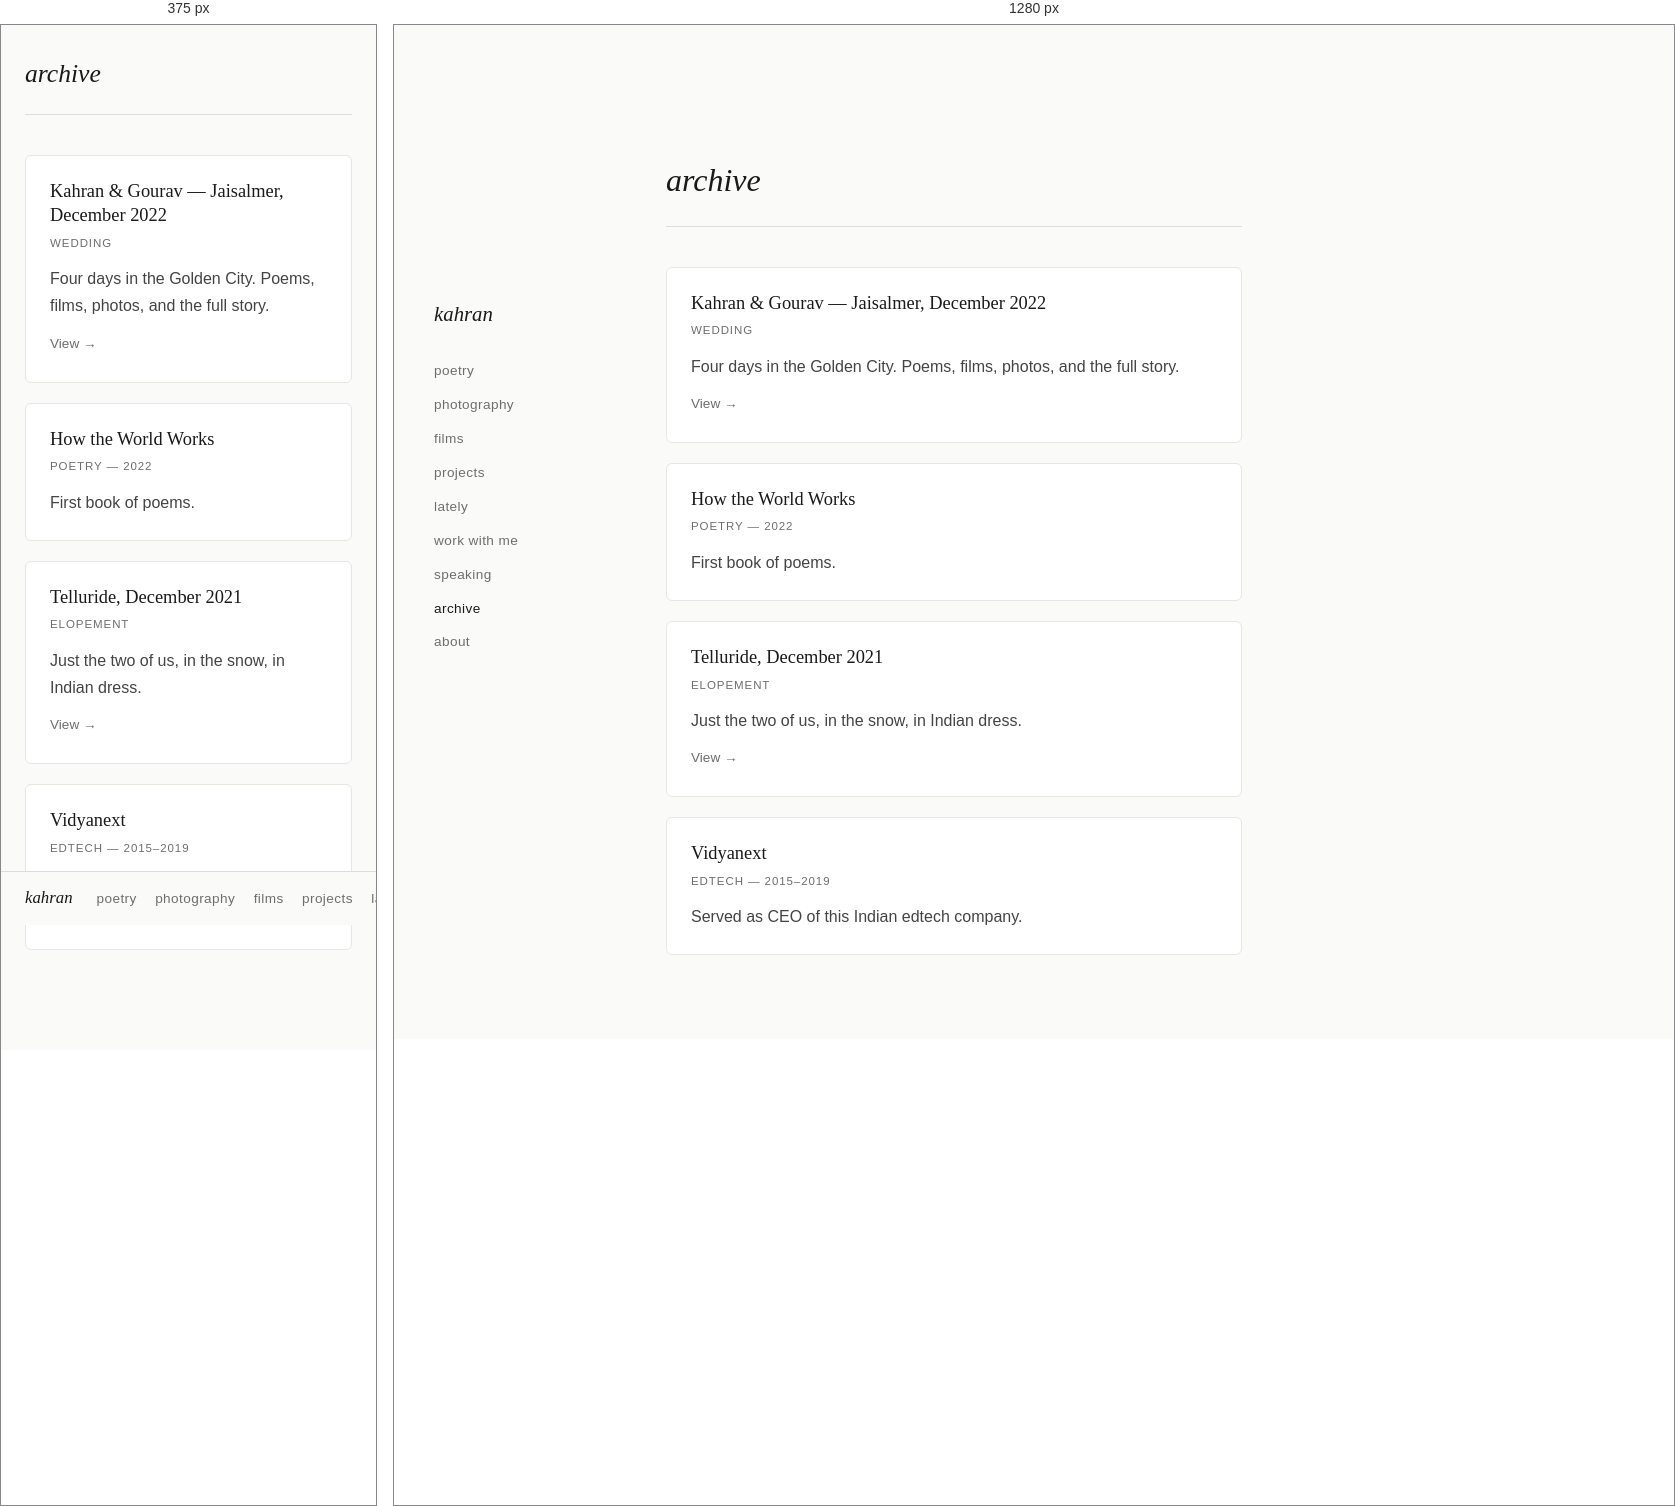
Rendered at 375 px and 1280 px, left to right.

<!-- file: archive.html -->
<!DOCTYPE html>
<html lang="en">
<head>
    <meta charset="UTF-8">
    <meta name="viewport" content="width=device-width, initial-scale=1.0">
    <link rel="icon" href="/favicon.svg" type="image/svg+xml">
    <title>Archive — Kahran Singh</title>
    <meta name="description" content="Preserved moments and celebrations. Kahran and Gourav's wedding in Jaisalmer, December 2022.">
    <meta property="og:title" content="Archive — Kahran Singh">
    <meta property="og:description" content="Preserved moments and celebrations.">
    <meta property="og:type" content="website">
    <meta property="og:url" content="https://kahransingh.com/archive.html">
    <meta property="og:image" content="https://kahransingh.com/wedding/photos/wedding-day/NVP_KAHRANXGOURAV_WEDDING-1207.jpg">
    <meta name="twitter:card" content="summary_large_image">
    <meta name="twitter:title" content="Archive — Kahran Singh">
    <meta name="twitter:description" content="Preserved moments and celebrations.">
    <meta name="twitter:image" content="https://kahransingh.com/wedding/photos/wedding-day/NVP_KAHRANXGOURAV_WEDDING-1207.jpg">
    <link rel="canonical" href="https://kahransingh.com/archive.html">
    <link rel="stylesheet" href="style.css">
    <link rel="preconnect" href="https://fonts.googleapis.com">
    <link rel="preconnect" href="https://fonts.gstatic.com" crossorigin>
    <link href="https://fonts.googleapis.com/css2?family=Space+Grotesk:wght@400;500;600&family=Playfair+Display:ital,wght@0,400;0,600;1,400&family=Fraunces:ital,opsz,wght@0,9..144,300;0,9..144,400;0,9..144,600;1,9..144,300;1,9..144,400;1,9..144,600&display=swap" rel="stylesheet">
<!-- Google tag (gtag.js) -->
<script async src="https://www.googletagmanager.com/gtag/js?id=G-H63H3KD6WQ"></script>
<script>
  window.dataLayer = window.dataLayer || [];
  function gtag(){dataLayer.push(arguments);}
  gtag('js', new Date());
  gtag('config', 'G-H63H3KD6WQ');
</script>
</head>
<body>
    <main>
        <a href="/" class="mobile-header">kahran</a>
        <div class="page-header">
            <h1>archive</h1>
        </div>

        <div class="piece">
            <h2><a href="/wedding-celebration.html">Kahran &amp; Gourav &mdash; Jaisalmer, December 2022</a></h2>
            <p class="meta">Wedding</p>
            <p>Four days in the Golden City. Poems, films, photos, and the full story.</p>
            <a href="/wedding-celebration.html" class="arrow-link">View &rarr;</a>
        </div>

        <div class="piece">
            <h2><a href="https://www.amazon.com/How-World-Works-Kahran-Singh/dp/9395621354">How the World Works</a></h2>
            <p class="meta">Poetry &mdash; 2022</p>
            <p>First book of poems.</p>
        </div>

        <div class="piece">
            <h2><a href="/elopement/">Telluride, December 2021</a></h2>
            <p class="meta">Elopement</p>
            <p>Just the two of us, in the snow, in Indian dress.</p>
            <a href="/elopement/" class="arrow-link">View &rarr;</a>
        </div>

        <div class="piece">
            <h2><a href="https://yourstory.com/2016/04/vidyanext" target="_blank" rel="noopener">Vidyanext</a></h2>
            <p class="meta">EdTech &mdash; 2015&ndash;2019</p>
            <p>Served as CEO of this Indian edtech company.</p>
        </div>

    </main>

    <nav>
        <a href="/" class="nav-name">kahran</a>
        <a href="/poetry.html">poetry</a>
        <a href="/photography.html">photography</a>
        <a href="/poem-films.html">films</a>
        <a href="/projects.html">projects</a>
        <a href="/lately/">lately</a>
        <a href="/working-with-me.html">work with me</a>
        <a href="/speaking.html">speaking</a>
        <a href="/archive.html" class="active">archive</a>
        <a href="/about.html">about</a>
    </nav>
    <script src="/poem-whisper.js"></script>
    <script>
    document.querySelectorAll('.piece').forEach(function(card) {
        var link = card.querySelector('h2 a');
        if (!link) return;
        card.addEventListener('click', function(e) {
            if (e.target.closest('a')) return;
            if (link.target === '_blank') {
                window.open(link.href, '_blank', 'noopener');
            } else {
                window.location.href = link.href;
            }
        });
    });
    </script>
</body>
</html>


/* @media block from style.css */
@media (max-width: 768px) {
    body {
        flex-direction: column;
    }

    /* On a phone the nav is one row along the foot of the page that moves sideways under a finger, each word a finger tall
       (it was two or three wrapped rows of small words). The same form as the row by the name on the home. */
    nav {
        position: fixed;
        top: auto;
        bottom: 0;
        left: 0;
        width: 100%;
        height: auto;
        flex-direction: row;
        flex-wrap: nowrap;
        align-items: center;
        justify-content: flex-start;
        gap: 0 1.15rem;
        padding: 0 1.5rem;
        overflow-x: auto;
        overscroll-behavior-x: contain;
        white-space: nowrap;
        scrollbar-width: none;
        background: #fafaf8;
        border-top: 1px solid #e0ddd8;
        z-index: 10;
    }

    nav::-webkit-scrollbar {
        display: none;
    }

    nav a {
        flex-shrink: 0;
        padding: 0.95rem 0;
    }

    nav a.nav-name {
        font-size: 1.05rem;
        margin-bottom: 0;
        margin-right: 0.35rem;
        padding: 0.7rem 0;
    }

    main {
        margin-left: 0;
        margin-right: 0;
        padding: 2rem 1.5rem 5rem;
    }

    .mobile-header {
        display: block;
        font-family: 'Fraunces', Georgia, serif;
        font-style: italic;
        font-size: 1.3rem;
        color: #1a1a1a;
        text-decoration: none;
        margin-bottom: 1.5rem;
    }

    .nav-whisper,
    .poem-whisper {
        display: none !important;
    }

    .intro p {
        font-size: 1.15rem;
    }

    .home-photo {
        width: 100%;
        max-width: none;
        margin-left: 0;
        margin-right: 0;
    }

    .page-header h1 {
        font-size: 1.6rem;
    }

    .contact-row {
        flex-direction: column;
        gap: 0.5rem;
    }

    .poetry-hero {
        min-height: 60vh;
    }

    .poetry-hero-excerpt {
        font-size: 1.4rem;
    }

    .poetry-moment {
        padding: 2.5rem 0;
    }
}